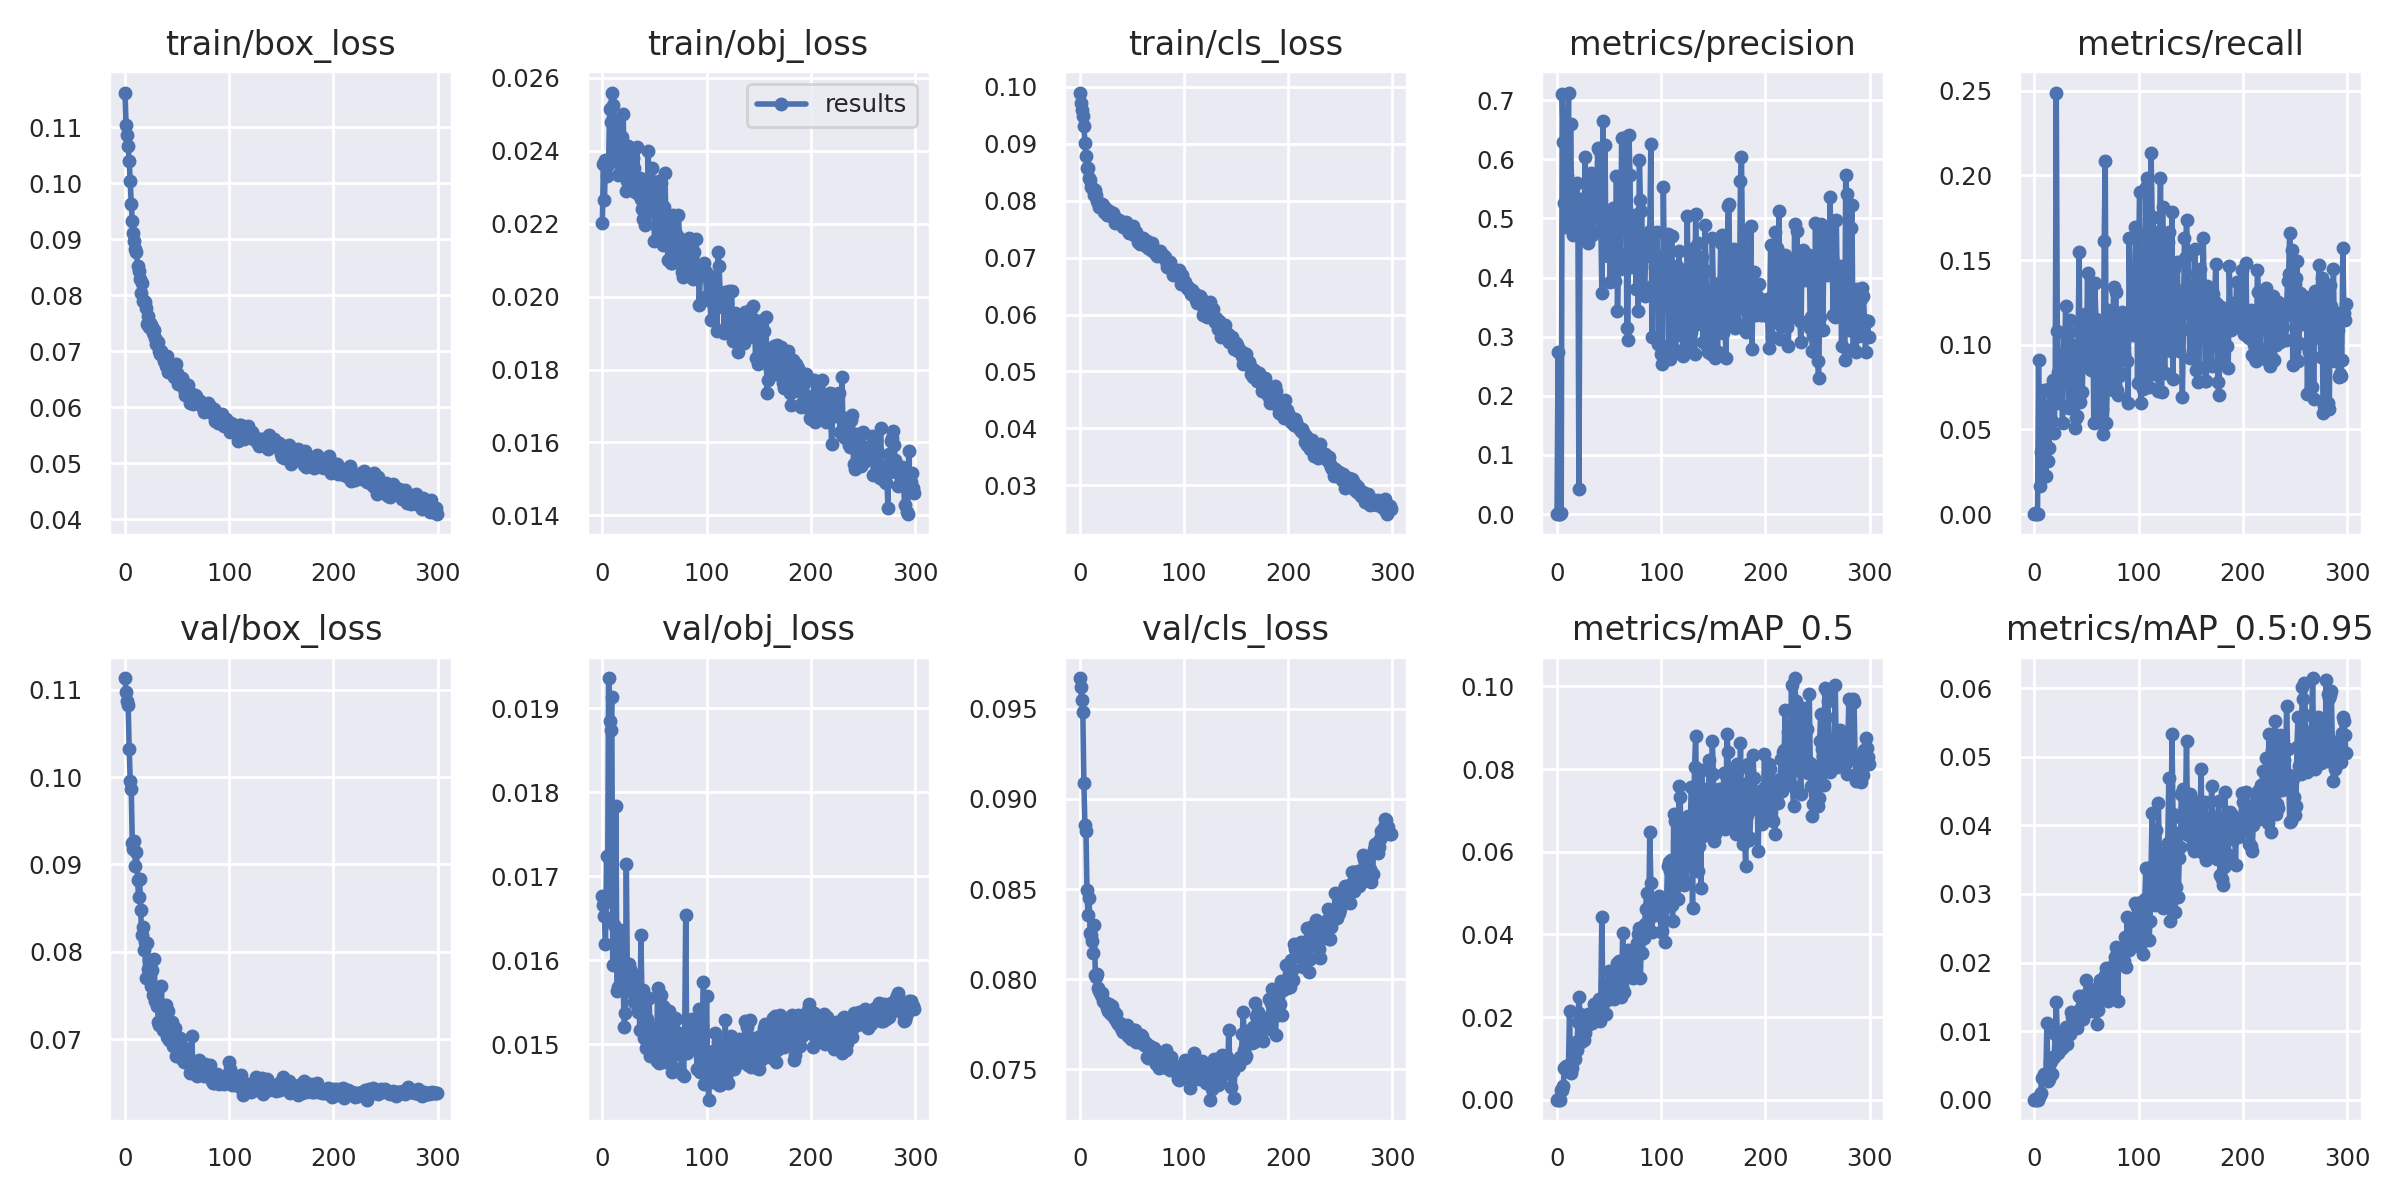

Values plotted in this chart, from the file beside it:
epoch, train/box_loss, train/obj_loss, train/cls_loss, metrics/precision, metrics/recall, metrics/mAP_0.5, metrics/mAP_0.5:0.95, val/box_loss, val/obj_loss, val/cls_loss, x/lr0, x/lr1, x/lr2
0, 0.1162, 0.02202, 0.09902, 0, 0, 0, 0, 0.1113, 0.01677, 0.0967, 0.00327, 0.00327, 0.07057
1, 0.1104, 0.02364, 0.09712, 0.2748, 0.0005869, 0.0002125, 4.8897e-05, 0.1097, 0.01665, 0.0962, 0.006582, 0.006582, 0.04054
2, 0.1086, 0.02264, 0.09593, 0, 0, 0, 0, 0.1087, 0.01652, 0.09547, 0.009872, 0.009872, 0.0105
3, 0.1066, 0.02375, 0.09488, 0, 0, 0, 0, 0.1082, 0.01619, 0.09483, 0.009901, 0.009901, 0.009901
4, 0.104, 0.02332, 0.09321, 0.001718, 0.09073, 0.002277, 0.0003783, 0.1032, 0.01724, 0.0909, 0.009901, 0.009901, 0.009901
5, 0.1003, 0.0236, 0.09021, 0.7109, 0.01636, 0.002384, 0.0006573, 0.09954, 0.01672, 0.08854, 0.009868, 0.009868, 0.009868
6, 0.09627, 0.02371, 0.08778, 0.6294, 0.03694, 0.003385, 0.000933, 0.09867, 0.01936, 0.08821, 0.009835, 0.009835, 0.009835
7, 0.09331, 0.02516, 0.0858, 0.5254, 0.03855, 0.007574, 0.003211, 0.09241, 0.01884, 0.08492, 0.009802, 0.009802, 0.009802
8, 0.09109, 0.0248, 0.08579, 0.5281, 0.06325, 0.00747, 0.003234, 0.09178, 0.01874, 0.08354, 0.009769, 0.009769, 0.009769
9, 0.08972, 0.0256, 0.08394, 0.4859, 0.07326, 0.008272, 0.003774, 0.09269, 0.01913, 0.08449, 0.009736, 0.009736, 0.009736
10, 0.0883, 0.02526, 0.08361, 0.572, 0.04194, 0.008218, 0.003036, 0.08985, 0.01595, 0.08255, 0.009703, 0.009703, 0.009703
11, 0.08769, 0.02487, 0.08235, 0.7128, 0.02257, 0.008487, 0.003004, 0.09148, 0.01642, 0.08245, 0.00967, 0.00967, 0.00967
12, 0.08527, 0.02384, 0.08225, 0.4897, 0.06394, 0.02153, 0.01123, 0.08819, 0.01597, 0.0821, 0.009637, 0.009637, 0.009637
13, 0.08427, 0.02398, 0.08212, 0.6602, 0.03117, 0.006539, 0.00266, 0.08631, 0.01784, 0.08147, 0.009604, 0.009604, 0.009604
14, 0.08283, 0.02457, 0.0811, 0.5322, 0.0391, 0.007686, 0.002956, 0.08837, 0.01564, 0.08299, 0.009571, 0.009571, 0.009571
15, 0.08045, 0.02334, 0.08186, 0.4717, 0.07423, 0.01123, 0.005414, 0.08476, 0.01568, 0.08023, 0.009538, 0.009538, 0.009538
16, 0.0822, 0.02449, 0.08109, 0.479, 0.06429, 0.01175, 0.005598, 0.08193, 0.01635, 0.08013, 0.009505, 0.009505, 0.009505
17, 0.07897, 0.02336, 0.07989, 0.4928, 0.05481, 0.009896, 0.003708, 0.08288, 0.01636, 0.08031, 0.009472, 0.009472, 0.009472
18, 0.07903, 0.02378, 0.07953, 0.5117, 0.07892, 0.01395, 0.006265, 0.08019, 0.01621, 0.07952, 0.009439, 0.009439, 0.009439
19, 0.07873, 0.02438, 0.07888, 0.5599, 0.04811, 0.01212, 0.006248, 0.08112, 0.01601, 0.07936, 0.009406, 0.009406, 0.009406
20, 0.07774, 0.02501, 0.07951, 0.5138, 0.07826, 0.01871, 0.009574, 0.07697, 0.01568, 0.07911, 0.009373, 0.009373, 0.009373
21, 0.07482, 0.02349, 0.07951, 0.0424, 0.2489, 0.02488, 0.01424, 0.08103, 0.01521, 0.07924, 0.00934, 0.00934, 0.00934
22, 0.07623, 0.02389, 0.07924, 0.4726, 0.1079, 0.02071, 0.009664, 0.078, 0.01537, 0.07877, 0.009307, 0.009307, 0.009307
23, 0.07439, 0.02291, 0.07808, 0.533, 0.08362, 0.01395, 0.006759, 0.0791, 0.01715, 0.07872, 0.009274, 0.009274, 0.009274
24, 0.07509, 0.02317, 0.0787, 0.5152, 0.06581, 0.01646, 0.008207, 0.07799, 0.0158, 0.07876, 0.009241, 0.009241, 0.009241
25, 0.07465, 0.02413, 0.07859, 0.4722, 0.0878, 0.01662, 0.008646, 0.07607, 0.01563, 0.07863, 0.009208, 0.009208, 0.009208
26, 0.07426, 0.02327, 0.07758, 0.5097, 0.09199, 0.0144, 0.007388, 0.07794, 0.01595, 0.07842, 0.009175, 0.009175, 0.009175
27, 0.07319, 0.0234, 0.07756, 0.6045, 0.05399, 0.01607, 0.007667, 0.07509, 0.01589, 0.07823, 0.009142, 0.009142, 0.009142
28, 0.07378, 0.02327, 0.07814, 0.4917, 0.1067, 0.01761, 0.008566, 0.07917, 0.01565, 0.07865, 0.009109, 0.009109, 0.009109
29, 0.07234, 0.0238, 0.07799, 0.493, 0.09511, 0.01863, 0.009151, 0.07441, 0.01583, 0.07815, 0.009076, 0.009076, 0.009076
30, 0.07123, 0.02352, 0.07763, 0.4586, 0.1229, 0.02073, 0.01054, 0.07456, 0.0155, 0.07809, 0.009043, 0.009043, 0.009043
31, 0.07137, 0.02286, 0.07755, 0.5155, 0.08188, 0.01826, 0.008058, 0.07385, 0.01577, 0.07853, 0.00901, 0.00901, 0.00901
32, 0.07171, 0.02326, 0.07776, 0.5173, 0.1066, 0.01927, 0.01031, 0.072, 0.01548, 0.07794, 0.008977, 0.008977, 0.008977
33, 0.06999, 0.02409, 0.07741, 0.5773, 0.06268, 0.01892, 0.009685, 0.07162, 0.01558, 0.0782, 0.008944, 0.008944, 0.008944
34, 0.06948, 0.02302, 0.07608, 0.4727, 0.1144, 0.01869, 0.009512, 0.07201, 0.01538, 0.07778, 0.008911, 0.008911, 0.008911
35, 0.07002, 0.02278, 0.07638, 0.4769, 0.08616, 0.02314, 0.01274, 0.07609, 0.0155, 0.07809, 0.008878, 0.008878, 0.008878
36, 0.06921, 0.02326, 0.07624, 0.5065, 0.08138, 0.02225, 0.01207, 0.07104, 0.01517, 0.07763, 0.008845, 0.008845, 0.008845
37, 0.06829, 0.02268, 0.07611, 0.5018, 0.1001, 0.01994, 0.01088, 0.07306, 0.01631, 0.07749, 0.008812, 0.008812, 0.008812
38, 0.06832, 0.02241, 0.07654, 0.5194, 0.07726, 0.0199, 0.01127, 0.0712, 0.01554, 0.07753, 0.008779, 0.008779, 0.008779
39, 0.0674, 0.02213, 0.07643, 0.6193, 0.05061, 0.02096, 0.01105, 0.07387, 0.01564, 0.07759, 0.008746, 0.008746, 0.008746
40, 0.06911, 0.02216, 0.0762, 0.6164, 0.05672, 0.02442, 0.01218, 0.07022, 0.01507, 0.07727, 0.008713, 0.008713, 0.008713
41, 0.06627, 0.02195, 0.07606, 0.5589, 0.05777, 0.01913, 0.01041, 0.07327, 0.0152, 0.0772, 0.00868, 0.00868, 0.00868
42, 0.06672, 0.02319, 0.07534, 0.4967, 0.1079, 0.02407, 0.01238, 0.06995, 0.01495, 0.07705, 0.008647, 0.008647, 0.008647
43, 0.06681, 0.02245, 0.07565, 0.3736, 0.1546, 0.04419, 0.01515, 0.07031, 0.0153, 0.07732, 0.008614, 0.008614, 0.008614
44, 0.06747, 0.024, 0.0762, 0.6641, 0.0664, 0.02341, 0.01321, 0.07048, 0.01524, 0.0774, 0.008581, 0.008581, 0.008581
45, 0.0666, 0.02249, 0.07558, 0.486, 0.09527, 0.02516, 0.01264, 0.07195, 0.01554, 0.07748, 0.008548, 0.008548, 0.008548
46, 0.06711, 0.02302, 0.07462, 0.6234, 0.07185, 0.0279, 0.01467, 0.0692, 0.01486, 0.07687, 0.008515, 0.008515, 0.008515
47, 0.06531, 0.02238, 0.07437, 0.438, 0.1076, 0.02065, 0.01174, 0.07079, 0.015, 0.07698, 0.008482, 0.008482, 0.008482
48, 0.06595, 0.02354, 0.0751, 0.46, 0.08972, 0.02417, 0.01256, 0.07123, 0.0151, 0.077, 0.008449, 0.008449, 0.008449
49, 0.06776, 0.02307, 0.07525, 0.4363, 0.1178, 0.02656, 0.0153, 0.06811, 0.01496, 0.07669, 0.008416, 0.008416, 0.008416
50, 0.0661, 0.02152, 0.07533, 0.501, 0.08739, 0.03114, 0.01745, 0.06892, 0.0151, 0.07685, 0.008383, 0.008383, 0.008383
51, 0.06412, 0.02198, 0.07554, 0.3918, 0.1426, 0.0256, 0.01488, 0.06946, 0.01499, 0.07688, 0.00835, 0.00835, 0.00835
52, 0.06487, 0.02265, 0.0739, 0.4453, 0.09221, 0.02827, 0.01524, 0.06902, 0.0148, 0.07718, 0.008317, 0.008317, 0.008317
53, 0.06481, 0.02261, 0.07437, 0.4588, 0.1106, 0.02498, 0.01423, 0.07017, 0.01567, 0.07718, 0.008284, 0.008284, 0.008284
54, 0.06496, 0.02317, 0.07455, 0.5183, 0.08485, 0.02758, 0.01545, 0.0689, 0.01478, 0.07649, 0.008251, 0.008251, 0.008251
55, 0.06519, 0.02189, 0.07367, 0.42, 0.1086, 0.02435, 0.01295, 0.06769, 0.01518, 0.07655, 0.008218, 0.008218, 0.008218
56, 0.06462, 0.02311, 0.07283, 0.3936, 0.1366, 0.02694, 0.01367, 0.0691, 0.01559, 0.07666, 0.008185, 0.008185, 0.008185
57, 0.06324, 0.02166, 0.07364, 0.5717, 0.05353, 0.02797, 0.01459, 0.06738, 0.01479, 0.07649, 0.008152, 0.008152, 0.008152
58, 0.06209, 0.02142, 0.07243, 0.3441, 0.1365, 0.03297, 0.01608, 0.06803, 0.01545, 0.0766, 0.008119, 0.008119, 0.008119
59, 0.06348, 0.02245, 0.0731, 0.4274, 0.1153, 0.03364, 0.01318, 0.06811, 0.01514, 0.07691, 0.008086, 0.008086, 0.008086
... 240 more rows
